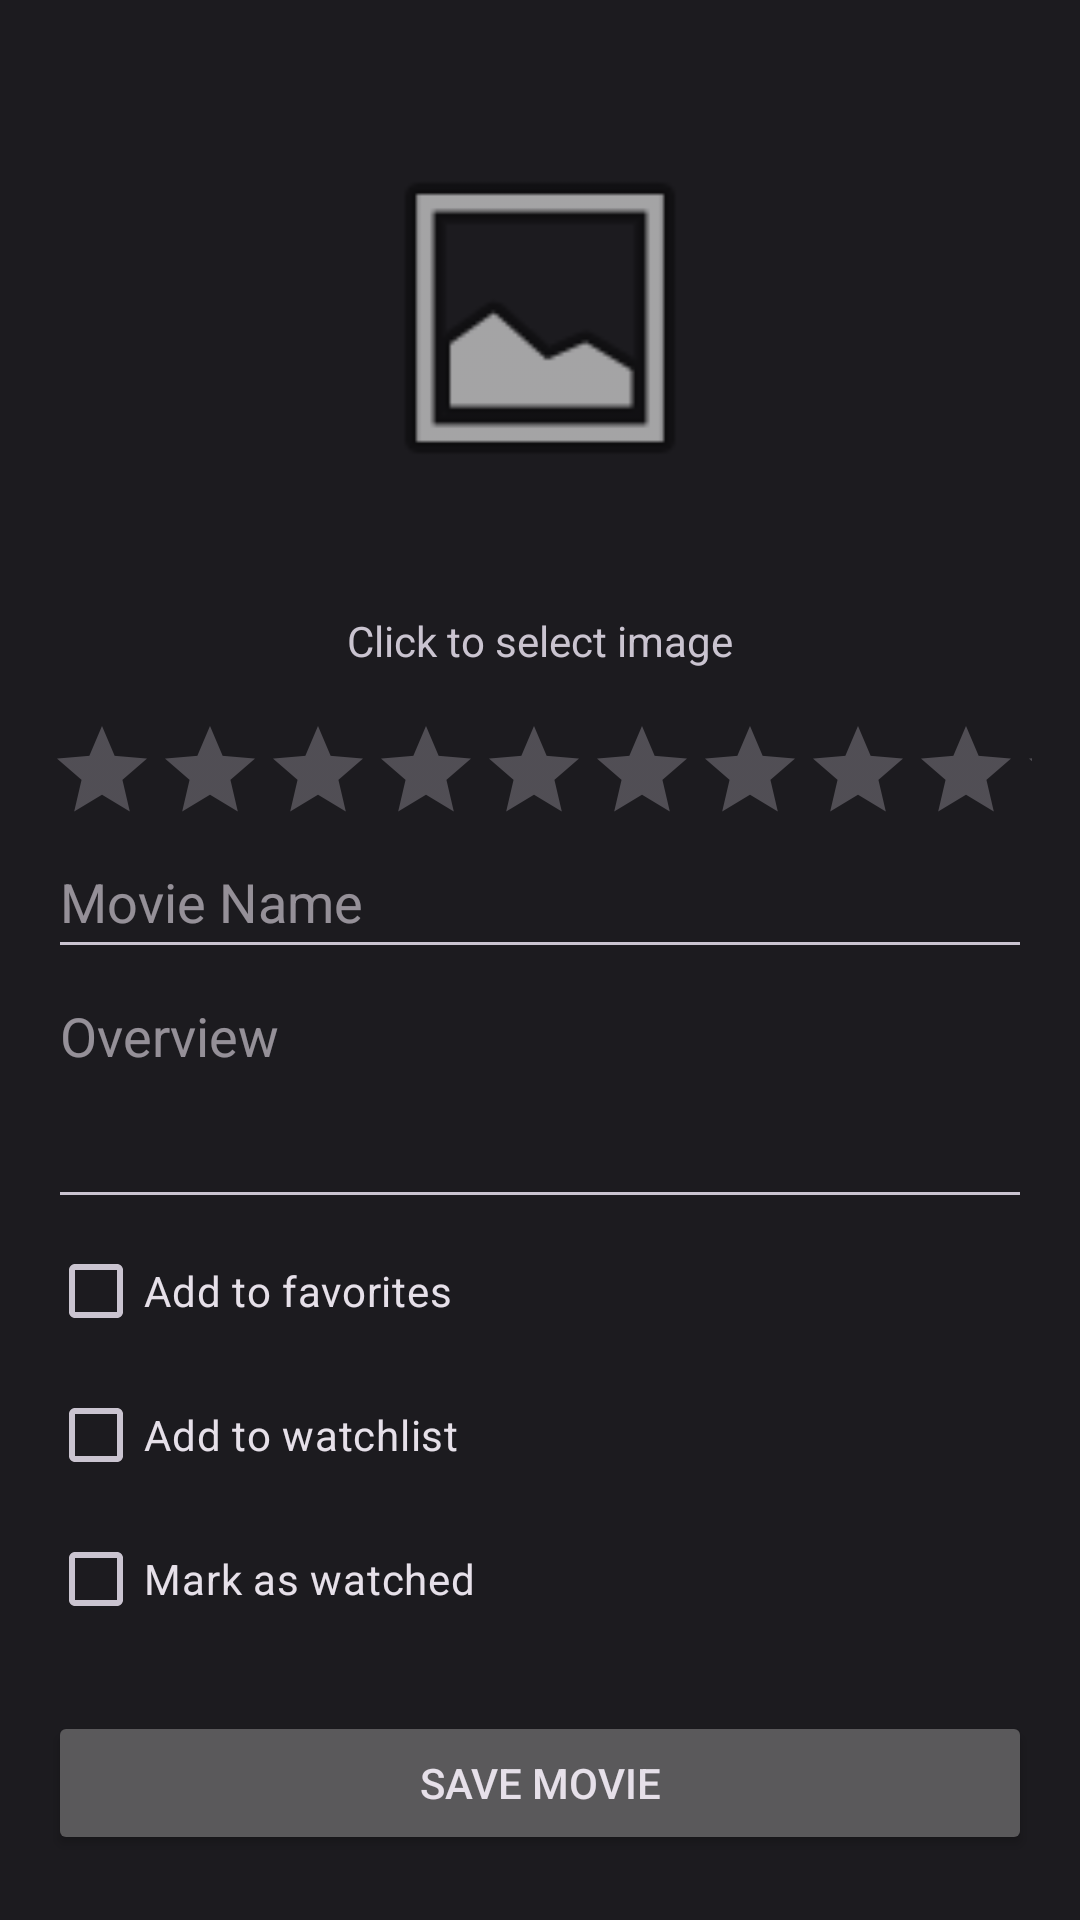

Reconstruct the res/layout file that produces this screen, plus the resources it refers to.
<!-- AndroidManifest.xml: application theme Theme.MovieApp -->
<!-- res/layout/fragment_add_movie.xml -->
<?xml version="1.0" encoding="utf-8"?>
<ScrollView xmlns:android="http://schemas.android.com/apk/res/android"
    xmlns:app="http://schemas.android.com/apk/res-auto"
    android:layout_width="match_parent"
    android:layout_height="match_parent">

    <LinearLayout
        android:layout_width="match_parent"
        android:layout_height="wrap_content"
        android:orientation="vertical"
        android:padding="16dp">

        <ImageView
            android:id="@+id/imgPosterPreview"
            android:layout_width="120dp"
            android:layout_height="180dp"
            android:layout_gravity="center_horizontal"
            android:adjustViewBounds="true"
            android:background="?attr/selectableItemBackground"
            android:scaleType="fitCenter"
            android:src="@android:drawable/ic_menu_gallery" />

        <TextView
            android:layout_width="wrap_content"
            android:layout_height="wrap_content"
            android:layout_gravity="center_horizontal"
            android:layout_marginTop="8dp"
            android:layout_marginBottom="16dp"
            android:text="@string/click_to_select_image" />

        <RatingBar
            android:id="@+id/movieRating"
            style="@style/Widget.AppCompat.RatingBar.Indicator"
            android:layout_width="wrap_content"
            android:layout_height="wrap_content"
            android:layout_gravity="center_horizontal"
            android:isIndicator="false"
            android:numStars="10"
            android:stepSize="0.1" />

        <EditText
            android:id="@+id/Title"
            android:layout_width="match_parent"
            android:layout_height="wrap_content"
            android:hint="@string/movie_name_hint"
            android:inputType="textPersonName"
            android:minHeight="48dp" />

        <EditText
            android:id="@+id/Desc"
            android:layout_width="match_parent"
            android:layout_height="wrap_content"
            android:hint="@string/movie_desc_hint"
            android:gravity="top"
            android:inputType="textMultiLine"
            android:lines="3"
            android:minHeight="48dp" />

        <CheckBox
            android:id="@+id/Favoritebtn"
            android:layout_width="wrap_content"
            android:layout_height="wrap_content"
            android:text="@string/add_to_favorites" />

        <CheckBox
            android:id="@+id/WatchListbtn"
            android:layout_width="wrap_content"
            android:layout_height="wrap_content"
            android:text="@string/add_to_watchlist" />

        <CheckBox
            android:id="@+id/Watchedbtn"
            android:layout_width="wrap_content"
            android:layout_height="wrap_content"
            android:text="@string/mark_as_watched" />

        <Button
            android:id="@+id/btnSave"
            android:layout_width="match_parent"
            android:layout_height="wrap_content"
            android:layout_marginTop="20dp"
            android:text="@string/save_movie" />

    </LinearLayout>
</ScrollView>
<!-- resources referenced by this layout -->
<resources>
  <string name="add_to_favorites">Add to favorites</string>
  <string name="add_to_watchlist">Add to watchlist</string>
  <string name="click_to_select_image">Click to select image</string>
  <string name="mark_as_watched">Mark as watched</string>
  <string name="movie_desc_hint">Overview</string>
  <string name="movie_name_hint">Movie Name</string>
  <string name="save_movie">Save Movie</string>
  <style name="Theme.MovieApp" parent="Base.Theme.MovieApp" />
  <style name="Base.Theme.MovieApp" parent="Theme.Material3.Dark.NoActionBar">
          <item name="android:fitsSystemWindows">true</item>
          <item name="colorPrimary">@color/md_theme_primary</item>
          <item name="colorOnPrimary">@color/md_theme_onPrimary</item>
          <item name="colorPrimaryContainer">@color/md_theme_primaryContainer</item>
          <item name="colorOnPrimaryContainer">@color/md_theme_onPrimaryContainer</item>
  
          <item name="colorSecondary">@color/md_theme_secondary</item>
          <item name="colorOnSecondary">@color/md_theme_onSecondary</item>
          <item name="colorSecondaryContainer">@color/md_theme_secondaryContainer</item>
          <item name="colorOnSecondaryContainer">@color/md_theme_onSecondaryContainer</item>
  
          <item name="android:colorBackground">@color/md_theme_background</item>
          <item name="colorOnBackground">@color/md_theme_onBackground</item>
          <item name="colorSurface">@color/md_theme_surface</item>
          <item name="colorOnSurface">@color/md_theme_onSurface</item>
          <item name="colorSurfaceVariant">@color/md_theme_surfaceVariant</item>
          <item name="colorOnSurfaceVariant">@color/md_theme_onSurfaceVariant</item>
  
          <item name="colorSurfaceContainer">@color/md_theme_surface</item>
      </style>
  <color name="md_theme_primary">#D0BCFF</color>
  <color name="md_theme_onPrimary">#381E72</color>
  <color name="md_theme_primaryContainer">#4F378A</color>
  <color name="md_theme_onPrimaryContainer">#EADDFF</color>
  <color name="md_theme_secondary">#CCC2DC</color>
  <color name="md_theme_onSecondary">#332D41</color>
  <color name="md_theme_secondaryContainer">#4A4458</color>
  <color name="md_theme_onSecondaryContainer">#E8DEF8</color>
  <color name="md_theme_background">#1C1B1F</color>
  <color name="md_theme_onBackground">#E6E1E5</color>
  <color name="md_theme_surface">#2A282E</color>
  <color name="md_theme_onSurface">#E6E1E5</color>
  <color name="md_theme_surfaceVariant">#49454F</color>
  <color name="md_theme_onSurfaceVariant">#CAC4D0</color>
</resources>
